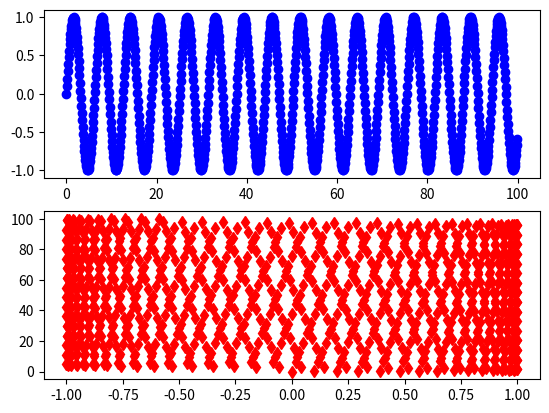
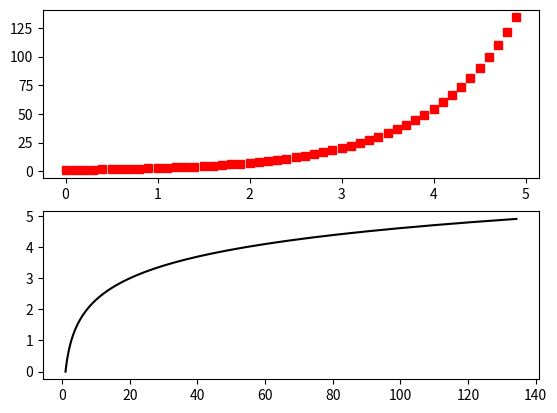

These figures' Python source, in order:
# -*- coding: utf-8 -*-
"""
Created on Sun Feb 18 15:59:28 2018

[redacted]
"""

import numpy as np
import matplotlib.pyplot as plt
import math

def f1(n1):
    y1 = np.sin(n1)
    return y1

def f2(n2):
    y2 = np.exp(n2)
    return y2

x1 = np.arange(0, 100, 0.1)
y1 = f1(x1)
x2 = np.arange(0, 5, 0.1)
y2 = f2(x2)

fig1 = plt.figure(1)
plt.subplot(211)
plt.plot(x1, y1, 'bo')
plt.subplot(212)
plt.plot(y1,x1,'rd')

fig2 = plt.figure(2)
plt.subplot(211)
plt.plot(x2, y2, 'rs')
plt.subplot(212)
plt.plot(y2, x2, 'k-')

plt.show()